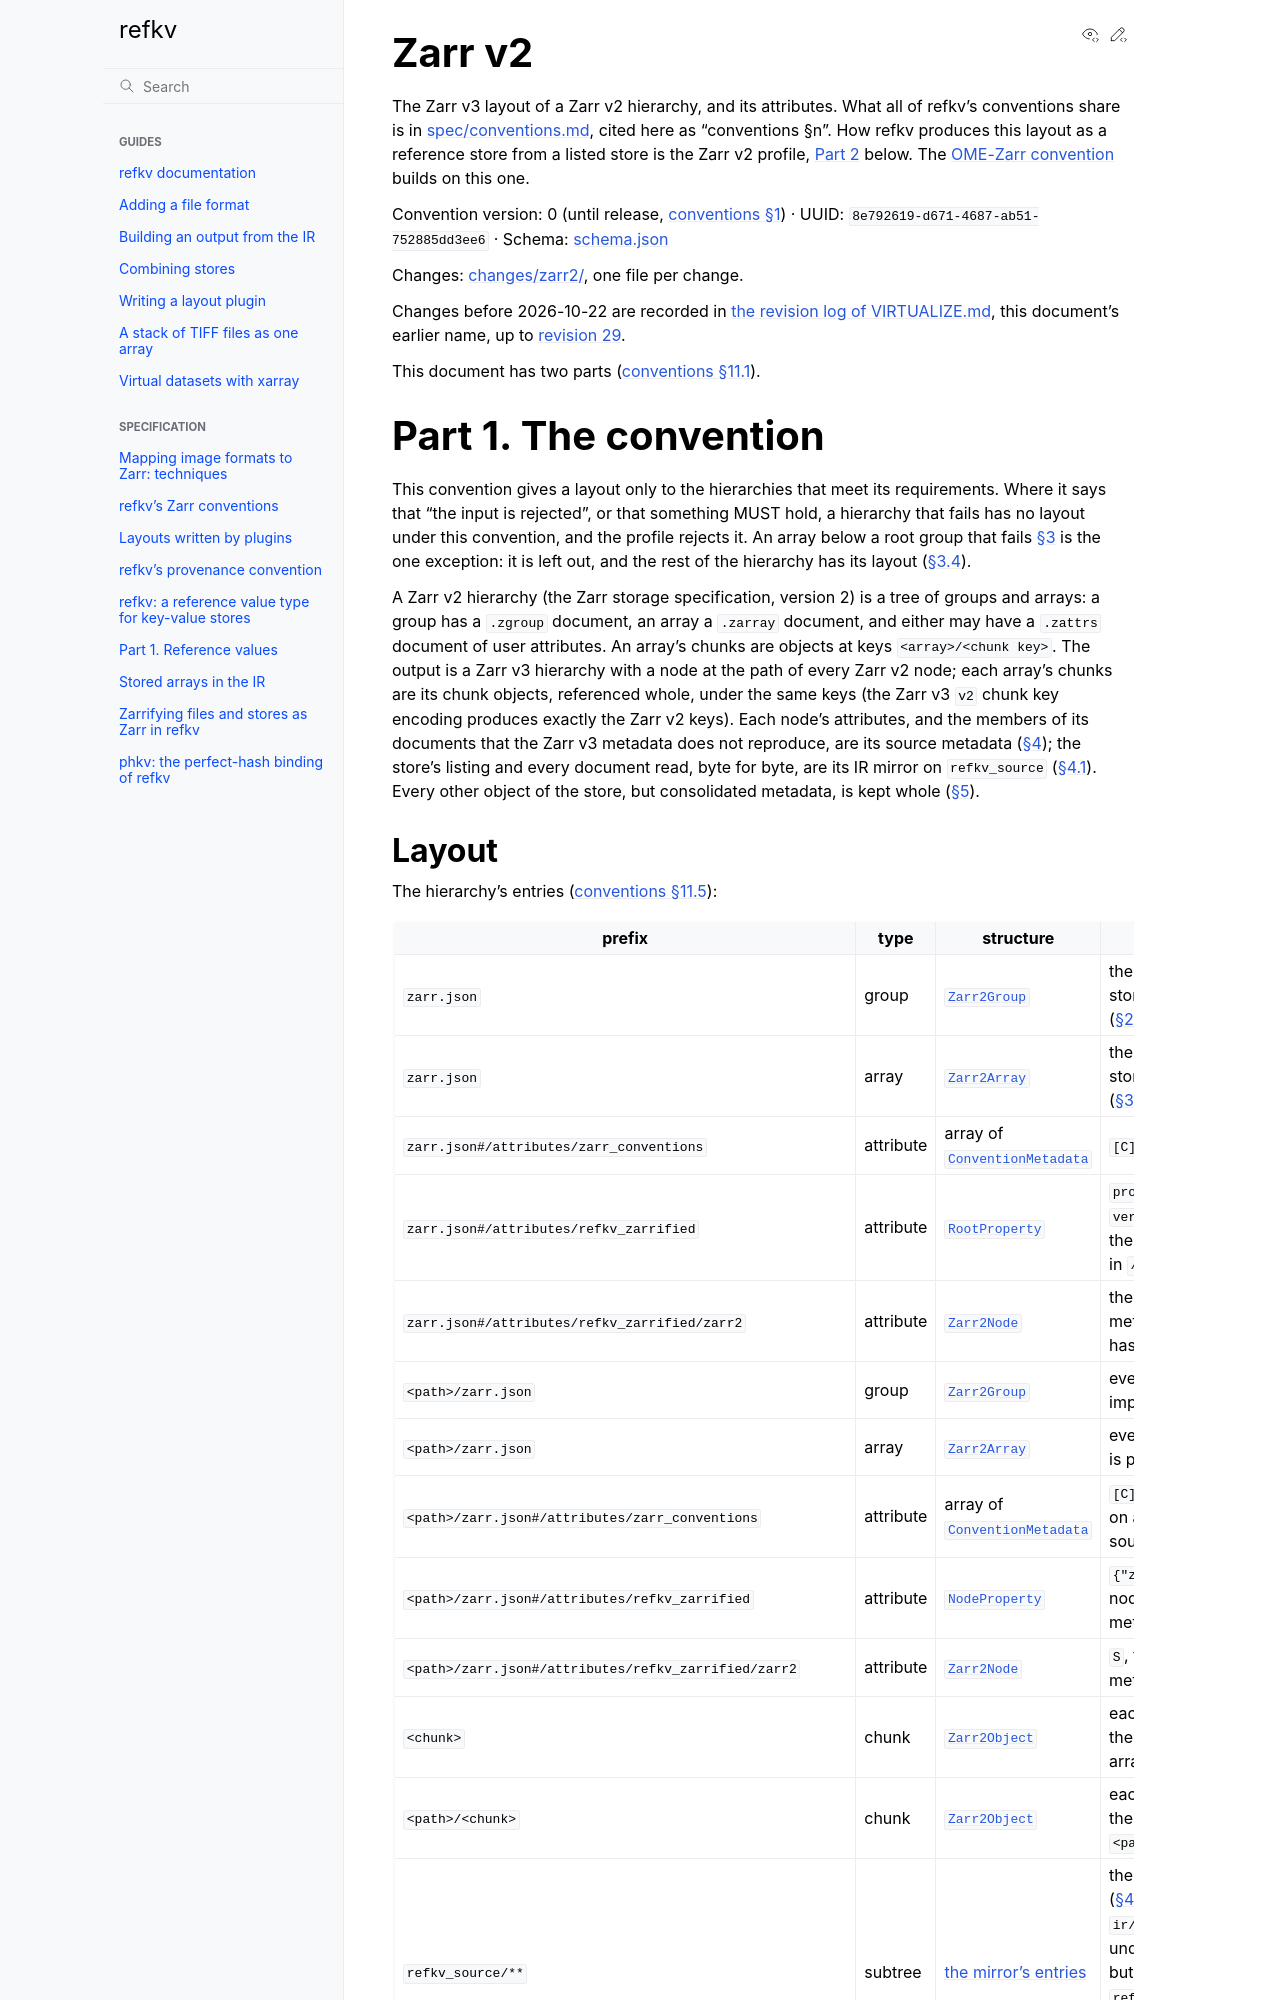

repository: d-v-b/refkv · page: pr-preview/pr-387/spec/zarrify/zarr2.html · generator: sphinx

# Zarr v2

The Zarr v3 layout of a Zarr v2 hierarchy, and its attributes. What all of
refkv's conventions share is in [spec/conventions.md](../conventions.md), cited
here as "conventions §n". How refkv produces this layout as a reference store
from a listed store is the Zarr v2 profile,
[Part 2](#part-2-the-profile) below. The
[OME-Zarr convention](ome-zarr.md) builds on this one.

Convention version: 0 (until release, [conventions §1](../conventions.md#1-conventions)) · UUID: `8e792619-d671-4687-ab51-752885dd3ee6` ·
Schema: [schema.json](zarr2/schema.json)

Changes: [changes/zarr2/](changes/zarr2/), one file per change.

Changes before 2026-10-22 are recorded in
[the revision log of VIRTUALIZE.md](../history/virtualize/REVISIONS.md), this document's earlier
name, up to
[revision 29](../history/virtualize/REVISIONS.md#revision-29-no-recorded-revision-the-profile-registry).

This document has two parts ([conventions §11.1](../conventions.md#111-parts)).

# Part 1. The convention

This convention gives a layout only to the hierarchies that meet its
requirements. Where it says that "the input is rejected", or that
something MUST hold, a hierarchy that fails has no layout under this
convention, and the profile rejects it. An array below a root group that
fails [§3](#3-arrays) is the one exception: it is left out, and the rest of the hierarchy has its layout
([§3.4](#34-arrays-that-are-not-presented)).

A Zarr v2 hierarchy (the Zarr storage specification, version 2) is a tree of
groups and arrays: a group has a `.zgroup` document, an array a `.zarray`
document, and either may have a `.zattrs` document of user attributes. An
array's chunks are objects at keys `<array>/<chunk key>`. The output is a
Zarr v3 hierarchy with a node at the path of every Zarr v2 node; each
array's chunks are its chunk objects, referenced whole, under the same keys
(the Zarr v3 `v2` chunk key encoding produces exactly the Zarr v2 keys).
Each node's attributes, and the members of its documents that the Zarr v3
metadata does not reproduce, are its source metadata ([§4](#4-source-metadata)); the store's
listing and every document read, byte for byte, are its IR mirror on
`refkv_source` ([§4.1](#41-elements)). Every other object of the store, but
consolidated metadata, is kept whole ([§5](#5-other-objects)).
